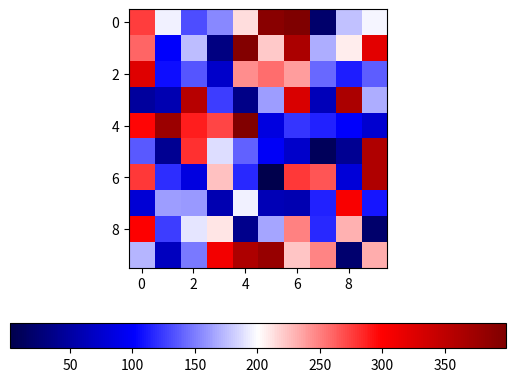

Write the Python code that produced this figure.
import numpy as np
import matplotlib.pyplot as plt

import matplotlib.image as img

img = np.random.randint(0, 400, 100)
img = img.reshape(10, 10)
fig, ax = plt.subplots()
# 面向对象方式绘图，fig代表画布，ax代表画布上可绘图区域
im = ax.imshow(img, cmap="seismic")
fig.colorbar(im, orientation="horizontal")
plt.show()
